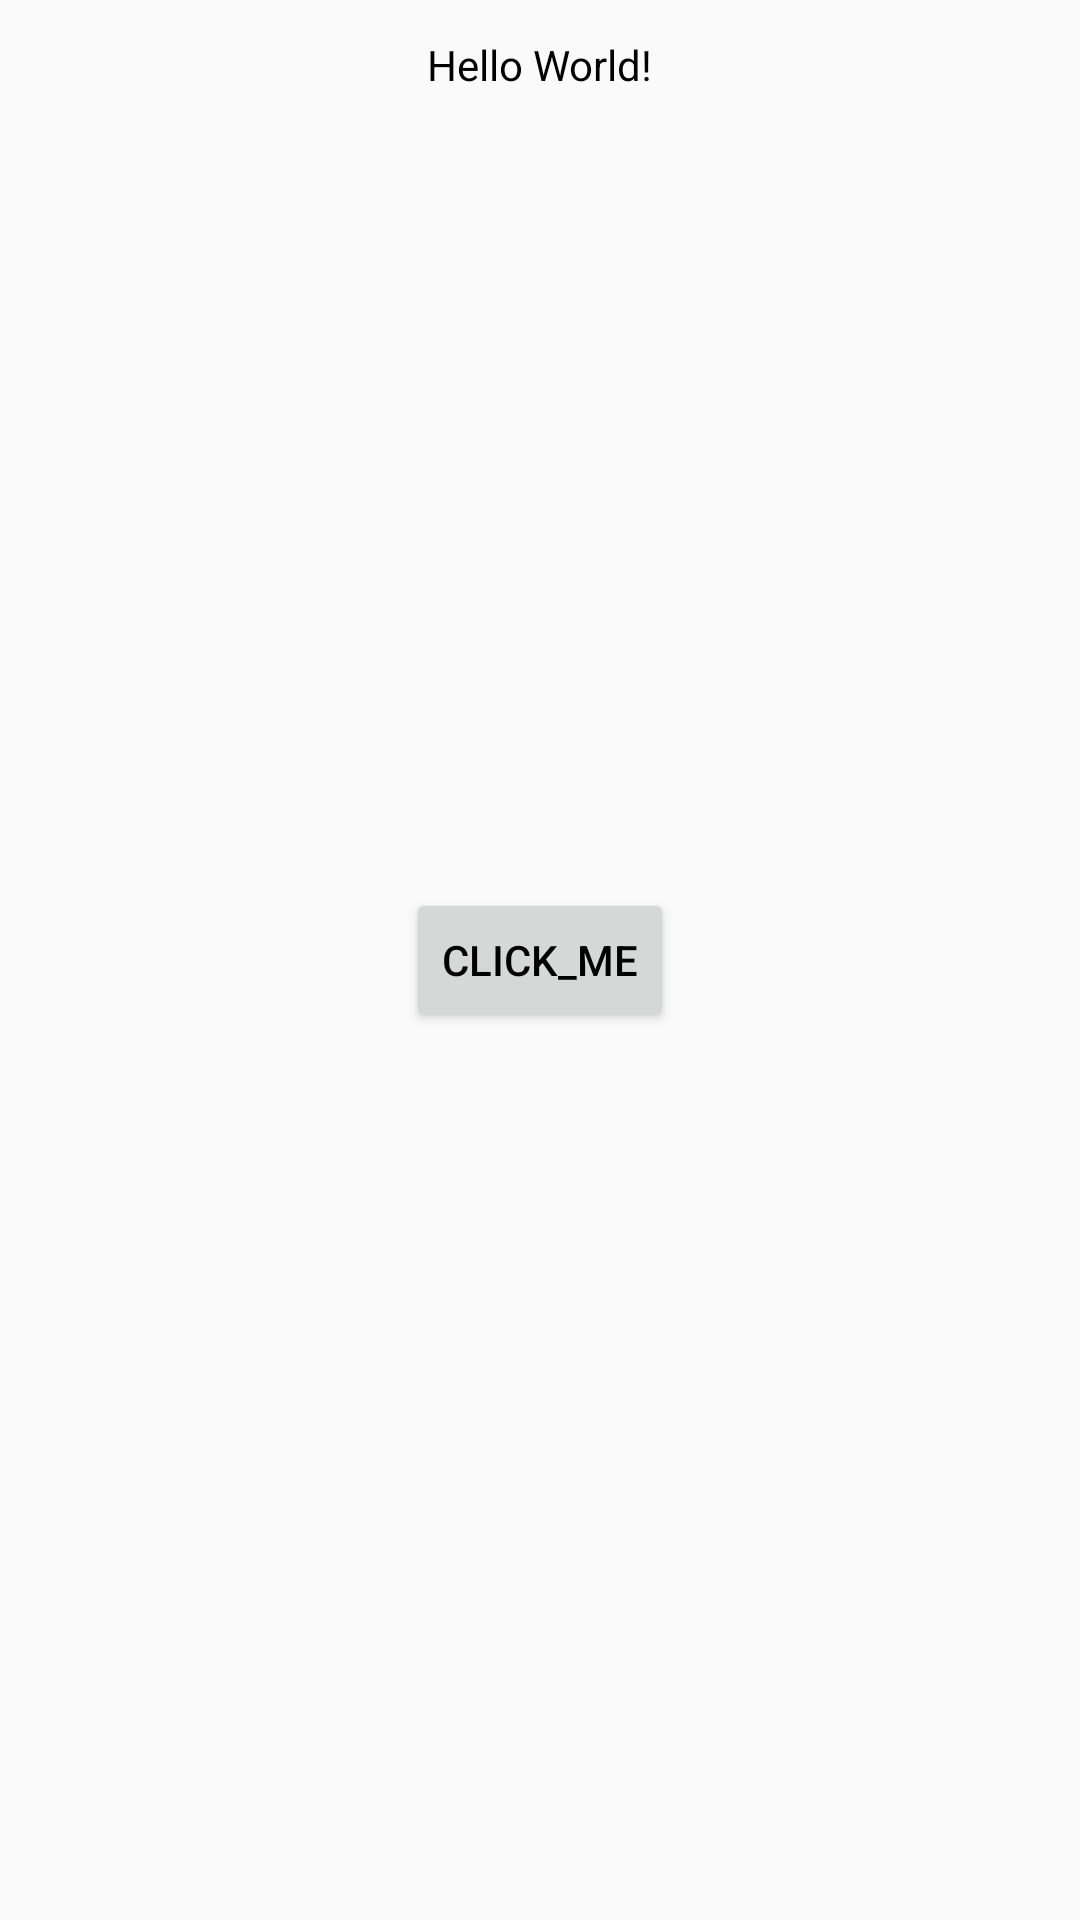

Write the Android layout XML for this screen, with the resource values it uses.
<!-- AndroidManifest.xml: application theme AppTheme -->
<!-- res/layout/activity_rxbus.xml -->
<?xml version="1.0" encoding="utf-8"?>
<FrameLayout xmlns:android="http://schemas.android.com/apk/res/android"
    xmlns:tools="http://schemas.android.com/tools"
    android:layout_width="match_parent"
    android:layout_height="match_parent"
    tools:context="com.example.nav.grd.mp3simple.pickertimer.rxbus.RxBusActivity">

    <TextView
        android:id="@+id/textView"
        android:layout_width="wrap_content"
        android:layout_height="wrap_content"
        android:layout_gravity="top|center"
        android:layout_marginTop="12dp"
        android:text="Hello World!"
        android:textColor="@android:color/black" />

    <Button
        android:id="@+id/button"
        android:layout_width="wrap_content"
        android:layout_height="wrap_content"
        android:layout_gravity="center"
        android:text="click_me"
        android:textColor="@android:color/black" />

</FrameLayout>
<!-- resources referenced by this layout -->
<resources>
  <style name="AppTheme" parent="Theme.AppCompat.Light.DarkActionBar">
          
          <item name="colorPrimary">@color/colorPrimary</item>
          <item name="colorPrimaryDark">@color/colorPrimaryDark</item>
          <item name="colorAccent">@color/colorAccent</item>
      </style>
  <!-- not gathered from this repository: default colours our renderer supplied (Android Studio template values) -->
  <color name="colorPrimary">#FF6200EE</color>
  <color name="colorPrimaryDark">#FF3700B3</color>
  <color name="colorAccent">#FF03DAC5</color>
</resources>
